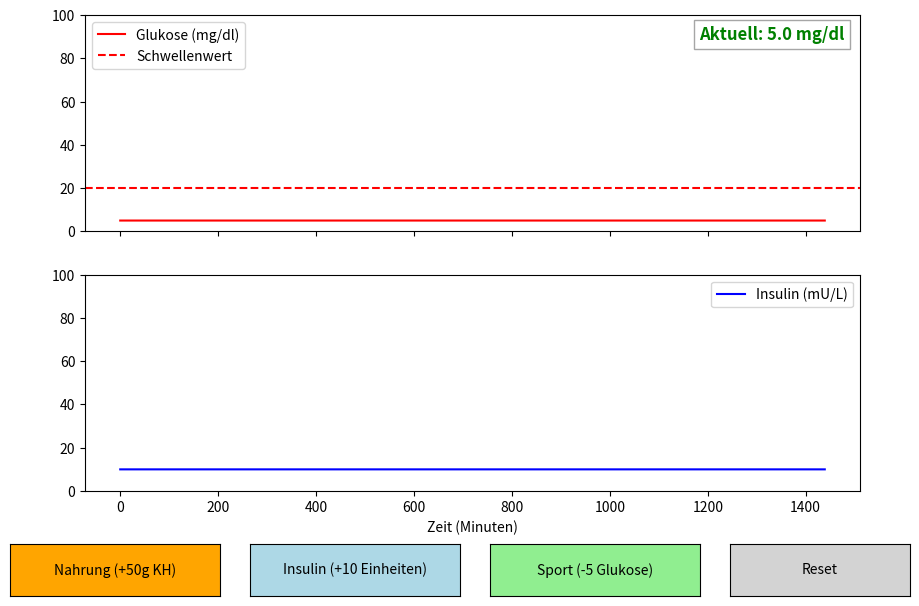

Python code for this plot:
import numpy as np
import matplotlib.pyplot as plt
from matplotlib.widgets import Button

# --- Parameter des Modells ---
G_BASAL = 5.0    # Basalwert Blutzucker (mmol/l)
I_BASAL = 10.0     # Basalwert Insulin (mU/L)
DT = 1            # Zeitschritt in Minuten
MINUTES = 1440    # 24 Stunden
GLUCOSE_THRESHOLD = 20.0  # Schwellenwert für automatische Insulin-Injektion (mg/dl)

# Dynamik-Konstanten (vereinfacht)
k_g = 10  # Wie schnell Insulin den Zucker senkt 
k_i = 0.05  # Wie schnell Insulin abgebaut wird
k_abs = 0.03 # Wie schnell Nahrung ins Blut geht

class GlucoseSimulation:
    def __init__(self):
        self.time = np.arange(0, MINUTES, DT)
        self.glucose = np.full(MINUTES, G_BASAL)
        self.insulin = np.full(MINUTES, I_BASAL)
        self.meal_buffer = 0.0
        self.current_step = 0
        self.insulin_injected = False  # Flag für automatische Injektion
        
        # Setup Plot
        self.fig, (self.ax_g, self.ax_i) = plt.subplots(2, 1, figsize=(10, 7), sharex=True)
        plt.subplots_adjust(bottom=0.2)
        
        self.line_g, = self.ax_g.plot(self.time, self.glucose, 'r-', label='Glukose (mg/dl)')
        self.line_i, = self.ax_i.plot(self.time, self.insulin, 'b-', label='Insulin (mU/L)')
        
        # Schwellenwert-Linie hinzufügen
        self.ax_g.axhline(y=GLUCOSE_THRESHOLD, color='red', linestyle='--', label='Schwellenwert')
        
        self.current_text = self.ax_g.text(
            0.98, 0.95, '', transform=self.ax_g.transAxes,
            ha='right', va='top', fontsize=12, fontweight='bold',
            bbox=dict(facecolor='white', alpha=0.7, edgecolor='gray')
        )
        
        self.ax_g.set_ylim(0, 100)
        self.ax_i.set_ylim(0, 100)
        self.ax_g.legend()
        self.ax_i.legend()
        self.ax_i.set_xlabel("Zeit (Minuten)")

        # Knöpfe hinzufügen
        ax_meal = plt.axes([0.05, 0.05, 0.21, 0.075])
        ax_ins = plt.axes([0.29, 0.05, 0.21, 0.075])
        ax_sport = plt.axes([0.53, 0.05, 0.21, 0.075])
        ax_reset = plt.axes([0.77, 0.05, 0.18, 0.075])
        self.btn_meal = Button(ax_meal, 'Nahrung (+50g KH)', color='orange')
        self.btn_ins = Button(ax_ins, 'Insulin (+10 Einheiten)', color='lightblue')
        self.btn_sport = Button(ax_sport, 'Sport (-5 Glukose)', color='lightgreen')
        self.btn_reset = Button(ax_reset, 'Reset', color='lightgray')
        
        self.btn_meal.on_clicked(self.add_meal)
        self.btn_ins.on_clicked(self.add_insulin)
        self.btn_sport.on_clicked(self.add_sport)
        self.btn_reset.on_clicked(self.reset_simulation)

    def add_meal(self, event):
        self.meal_buffer += 50.0 # Simulierter Anstieg
        print("Nahrung hinzugefügt!")

    def add_insulin(self, event):
        # Sofortiger Anstieg des Insulinspiegels an der aktuellen Stelle
        idx = self.current_step % MINUTES
        self.insulin[idx:] += 12.0
        print("Insulin gespritzt!")

    def add_sport(self, event):
        # Sport senkt den aktuellen und zukünftigen Glukosewert
        idx = self.current_step % MINUTES
        self.glucose[idx:] = np.maximum(self.glucose[idx:] - 5.0, 0.0)
        print("Sport gemacht! Glukose reduziert.")

    def reset_simulation(self, event):
        self.glucose = np.full(MINUTES, G_BASAL)
        self.insulin = np.full(MINUTES, I_BASAL)
        self.meal_buffer = 0.0
        self.current_step = 0
        self.insulin_injected = False
        print("Simulation zurückgesetzt.")

    def update(self, frame):
        # Berechne nächsten Schritt (Euler-Verfahren)
        i = self.current_step % (MINUTES - 1)
        
        # 1. Insulin-Abbau
        di = -k_i * (self.insulin[i] - I_BASAL)
        self.insulin[i+1] = self.insulin[i] + di
        
        # 2. Glukose-Veränderung (Nahrungsaufnahme vs. Insulinwirkung)
        dg = -k_g * (self.insulin[i] - I_BASAL) + self.meal_buffer * k_abs
        self.glucose[i+1] = self.glucose[i] + dg
        
        # Automatische Insulin-Injektion, wenn Schwellenwert überschritten
        if self.glucose[i+1] > GLUCOSE_THRESHOLD and not self.insulin_injected:
            self.insulin[i+1] += 10.0
            self.insulin_injected = True
            print("Automatische Insulin-Injektion!")
        elif self.glucose[i+1] <= GLUCOSE_THRESHOLD:
            self.insulin_injected = False
        
        # Nahrungseffekt lässt langsam nach
        self.meal_buffer *= 0.98 
        
        # Update Plot
        self.line_g.set_ydata(self.glucose)
        self.line_i.set_ydata(self.insulin)
        current_value = self.glucose[i+1]
        color = 'green' if current_value <= G_BASAL else 'red'
        self.current_text.set_text(f'Aktuell: {current_value:.1f} mg/dl')
        self.current_text.set_color(color)
        self.current_step += 1
        return self.line_g, self.line_i, self.current_text

# Simulation starten
sim = GlucoseSimulation()

# Animation (Interaktivität)
from matplotlib.animation import FuncAnimation
ani = FuncAnimation(sim.fig, sim.update, interval=50, blit=True)

plt.show()
